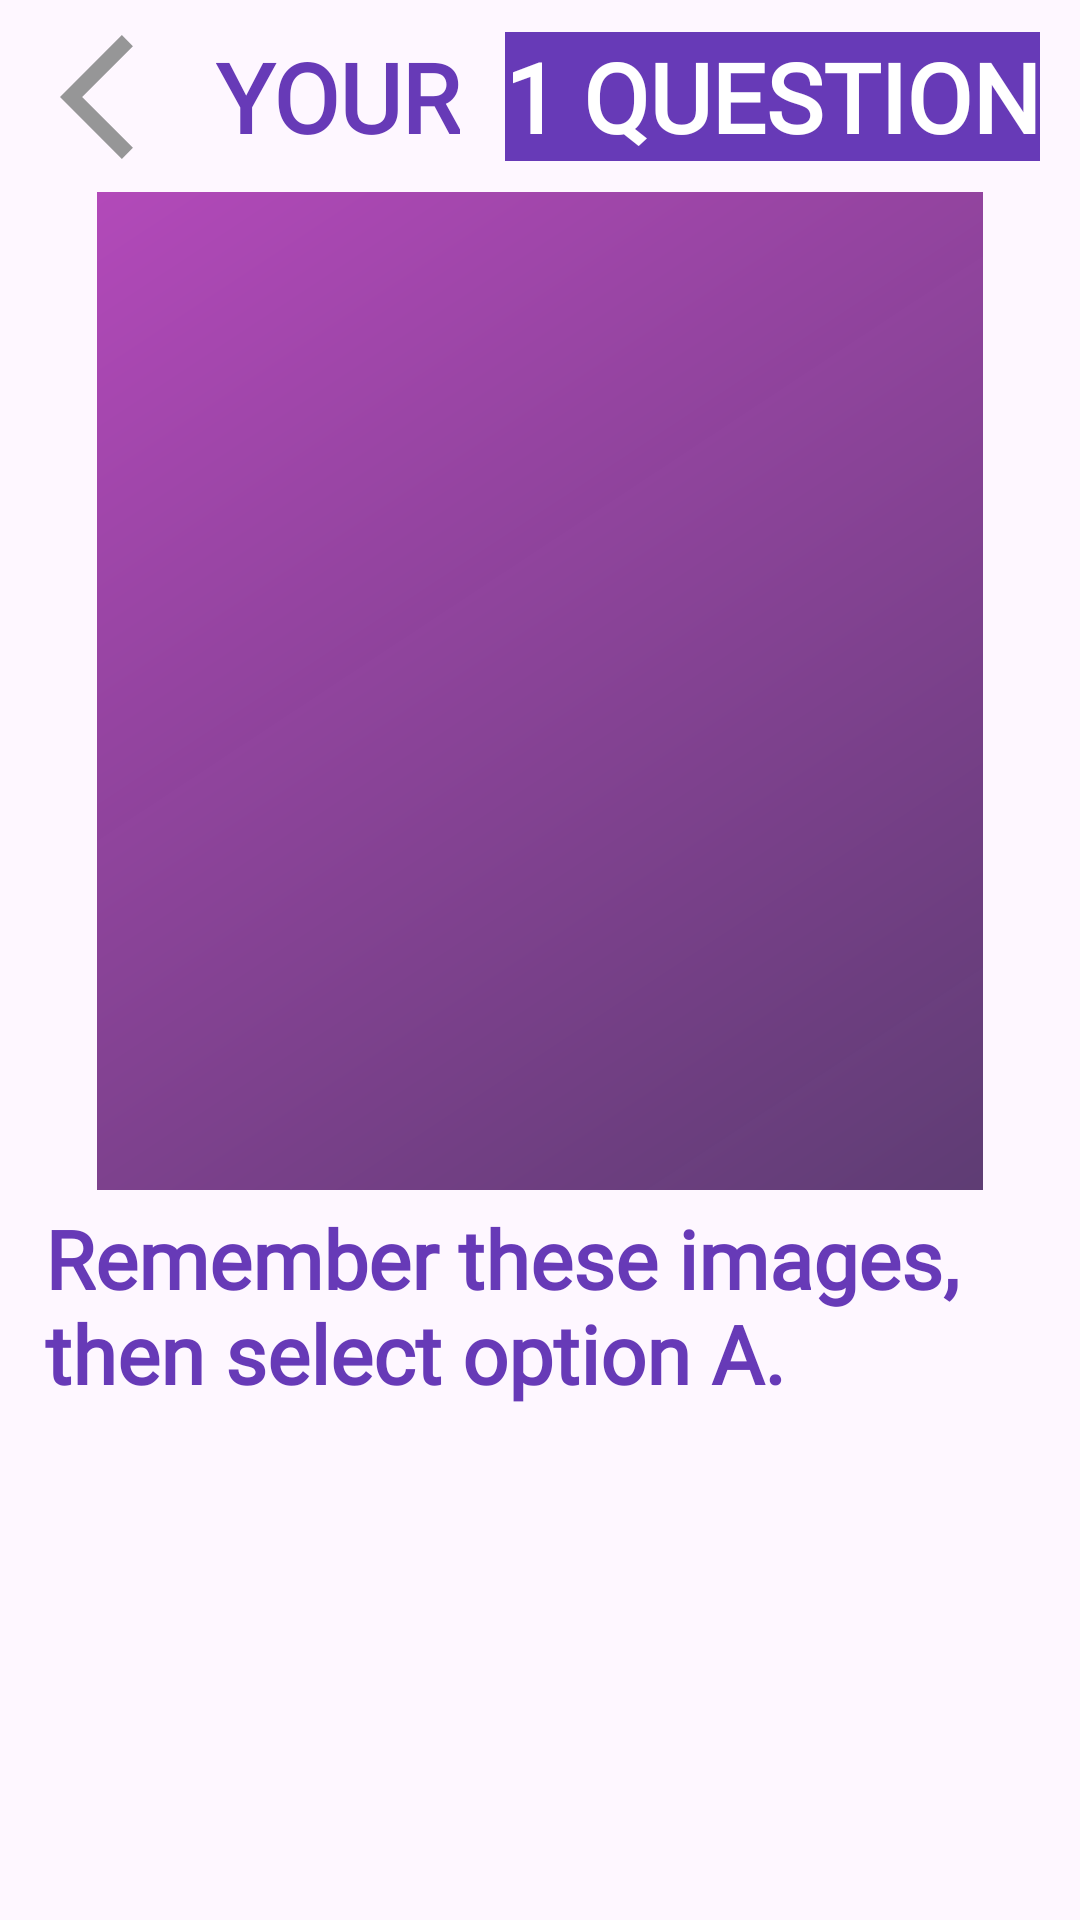

Reconstruct the res/layout file that produces this screen, plus the resources it refers to.
<!-- AndroidManifest.xml: application theme Theme.AlzTestApp -->
<!-- res/layout/fragment_question.xml -->
<?xml version="1.0" encoding="utf-8"?>
<androidx.constraintlayout.widget.ConstraintLayout xmlns:android="http://schemas.android.com/apk/res/android"
    xmlns:app="http://schemas.android.com/apk/res-auto"
    xmlns:tools="http://schemas.android.com/tools"
    android:layout_width="match_parent"
    android:layout_height="match_parent"
    tools:context=".screens.mainmenu.fragments.questin.QuestionFragment">

    <ImageButton
        android:id="@+id/back_button"
        android:layout_width="50dp"
        android:layout_height="50dp"
        android:layout_marginStart="20dp"
        android:background="#00FFFFFF"
        android:scaleType="fitCenter"
        android:src="@drawable/baseline_arrow_back_ios_24"
        app:layout_constraintBottom_toBottomOf="@+id/question_title"
        app:layout_constraintStart_toStartOf="parent"
        app:layout_constraintTop_toTopOf="@+id/question_title" />

    <GridLayout
        android:id="@+id/answer_buttons_group"
        android:layout_width="0dp"
        android:layout_height="wrap_content"
        android:alignmentMode="alignMargins"
        android:columnCount="2"
        android:columnOrderPreserved="false"
        android:rowCount="2"
        app:layout_constraintBottom_toTopOf="@+id/bottom_answers_guide"
        app:layout_constraintEnd_toStartOf="@+id/right_image_border"
        app:layout_constraintStart_toStartOf="@+id/left_image_border"
        app:layout_constraintTop_toTopOf="@+id/top_answers_guide">
    </GridLayout>

    <androidx.constraintlayout.widget.Guideline
        android:id="@+id/left_image_border"
        android:layout_width="wrap_content"
        android:layout_height="wrap_content"
        android:orientation="vertical"
        app:layout_constraintGuide_percent="0.09" />

    <androidx.constraintlayout.widget.Guideline
        android:id="@+id/right_image_border"
        android:layout_width="wrap_content"
        android:layout_height="wrap_content"
        android:orientation="vertical"
        app:layout_constraintGuide_percent="0.91" />

    <androidx.constraintlayout.widget.Guideline
        android:id="@+id/top_image_border"
        android:layout_width="wrap_content"
        android:layout_height="wrap_content"
        android:orientation="horizontal"
        app:layout_constraintGuide_percent="0.10" />

    <androidx.constraintlayout.widget.Guideline
        android:id="@+id/bottom_image_border"
        android:layout_width="wrap_content"
        android:layout_height="wrap_content"
        android:orientation="horizontal"
        app:layout_constraintGuide_percent="0.62" />

    <androidx.constraintlayout.widget.Guideline
        android:id="@+id/top_answers_guide"
        android:layout_width="wrap_content"
        android:layout_height="wrap_content"
        android:orientation="horizontal"
        app:layout_constraintGuide_percent="0.74" />

    <androidx.constraintlayout.widget.Guideline
        android:id="@+id/bottom_answers_guide"
        android:layout_width="wrap_content"
        android:layout_height="wrap_content"
        android:orientation="horizontal"
        app:layout_constraintGuide_percent="0.94" />

    <TextView
        android:id="@+id/question_title"
        android:layout_width="wrap_content"
        android:layout_height="wrap_content"
        android:layout_marginStart="2dp"
        android:fontFamily="@font/inter_extrabold"
        android:text="@string/question_title_sample"
        android:textAllCaps="true"
        android:textColor="#673AB7"
        android:textSize="32sp"
        android:textStyle="bold"
        app:layout_constraintBottom_toTopOf="@+id/top_image_border"
        app:layout_constraintStart_toEndOf="@+id/back_button"
        app:layout_constraintTop_toTopOf="parent" />

    <TextView
        android:id="@+id/question_number_title"
        android:layout_width="wrap_content"
        android:layout_height="wrap_content"
        android:layout_marginStart="15dp"
        android:background="#673AB7"
        android:fontFamily="@font/inter_extrabold"
        android:text="@string/question_num_sample"
        android:textAllCaps="true"
        android:textColor="#FFFFFF"
        android:textSize="32sp"
        android:textStyle="bold"
        app:layout_constraintBottom_toTopOf="@+id/top_image_border"
        app:layout_constraintStart_toEndOf="@+id/question_title"
        app:layout_constraintTop_toTopOf="parent" />

    <ImageView
        android:id="@+id/question_image"
        android:layout_width="0dp"
        android:layout_height="0dp"
        android:scaleType="centerCrop"
        android:src="@drawable/background_gradient"
        app:layout_constraintBottom_toTopOf="@+id/bottom_image_border"
        app:layout_constraintEnd_toStartOf="@+id/right_image_border"
        app:layout_constraintStart_toStartOf="@+id/left_image_border"
        app:layout_constraintTop_toTopOf="@+id/top_image_border"
        app:srcCompat="@drawable/image_sample" />

    <TextView
        android:id="@+id/question_text"
        android:layout_width="0dp"
        android:layout_height="0dp"
        android:layout_marginStart="15dp"
        android:layout_marginTop="4dp"
        android:layout_marginEnd="15dp"
        android:layout_marginBottom="4dp"
        android:fontFamily="@font/inter_semibold"
        android:gravity="center_vertical"
        android:text="@string/question_text_sample"
        android:textAllCaps="false"
        android:textColor="#673AB7"
        android:textSize="27sp"
        android:textStyle="bold"
        app:layout_constraintBottom_toTopOf="@+id/top_answers_guide"
        app:layout_constraintEnd_toEndOf="parent"
        app:layout_constraintStart_toStartOf="parent"
        app:layout_constraintTop_toTopOf="@+id/bottom_image_border" />
</androidx.constraintlayout.widget.ConstraintLayout>
<!-- resources referenced by this layout -->
<resources>
  <!-- drawable background_gradient (drawable) -->
  <vector xmlns:android="http://schemas.android.com/apk/res/android"
      xmlns:aapt="http://schemas.android.com/aapt"
      android:width="2770dp"
      android:height="5353dp"
      android:viewportWidth="2770"
      android:viewportHeight="5353">
    <path
        android:pathData="M0,0h2770v5353h-2770z">
      <aapt:attr name="android:fillColor">
        <gradient 
            android:startX="608.5"
            android:startY="-593.2"
            android:endX="3677.8"
            android:endY="4055.3"
            android:type="linear">
          <item android:offset="0" android:color="#FFC84CCB"/>
          <item android:offset="1" android:color="#FC55396C"/>
        </gradient>
      </aapt:attr>
    </path>
  </vector>
  <!-- drawable baseline_arrow_back_ios_24 (drawable) -->
  <vector android:autoMirrored="true" android:height="24dp"
      android:tint="#969697" android:viewportHeight="24"
      android:viewportWidth="24" android:width="24dp" xmlns:android="http://schemas.android.com/apk/res/android">
      <path android:fillColor="@android:color/white" android:pathData="M11.67,3.87L9.9,2.1 0,12l9.9,9.9 1.77,-1.77L3.54,12z"/>
  </vector>
  <!-- drawable image_sample: png bitmap (drawable, 16263 bytes) -->
  <string name="question_num_sample">1 Question</string>
  <string name="question_text_sample">Remember these images, then select option A.</string>
  <string name="question_title_sample">Your</string>
  <style name="Theme.AlzTestApp" parent="Base.Theme.AlzTestApp" />
  <style name="Base.Theme.AlzTestApp" parent="Theme.Material3.DayNight.NoActionBar">
          
          
      </style>
</resources>
